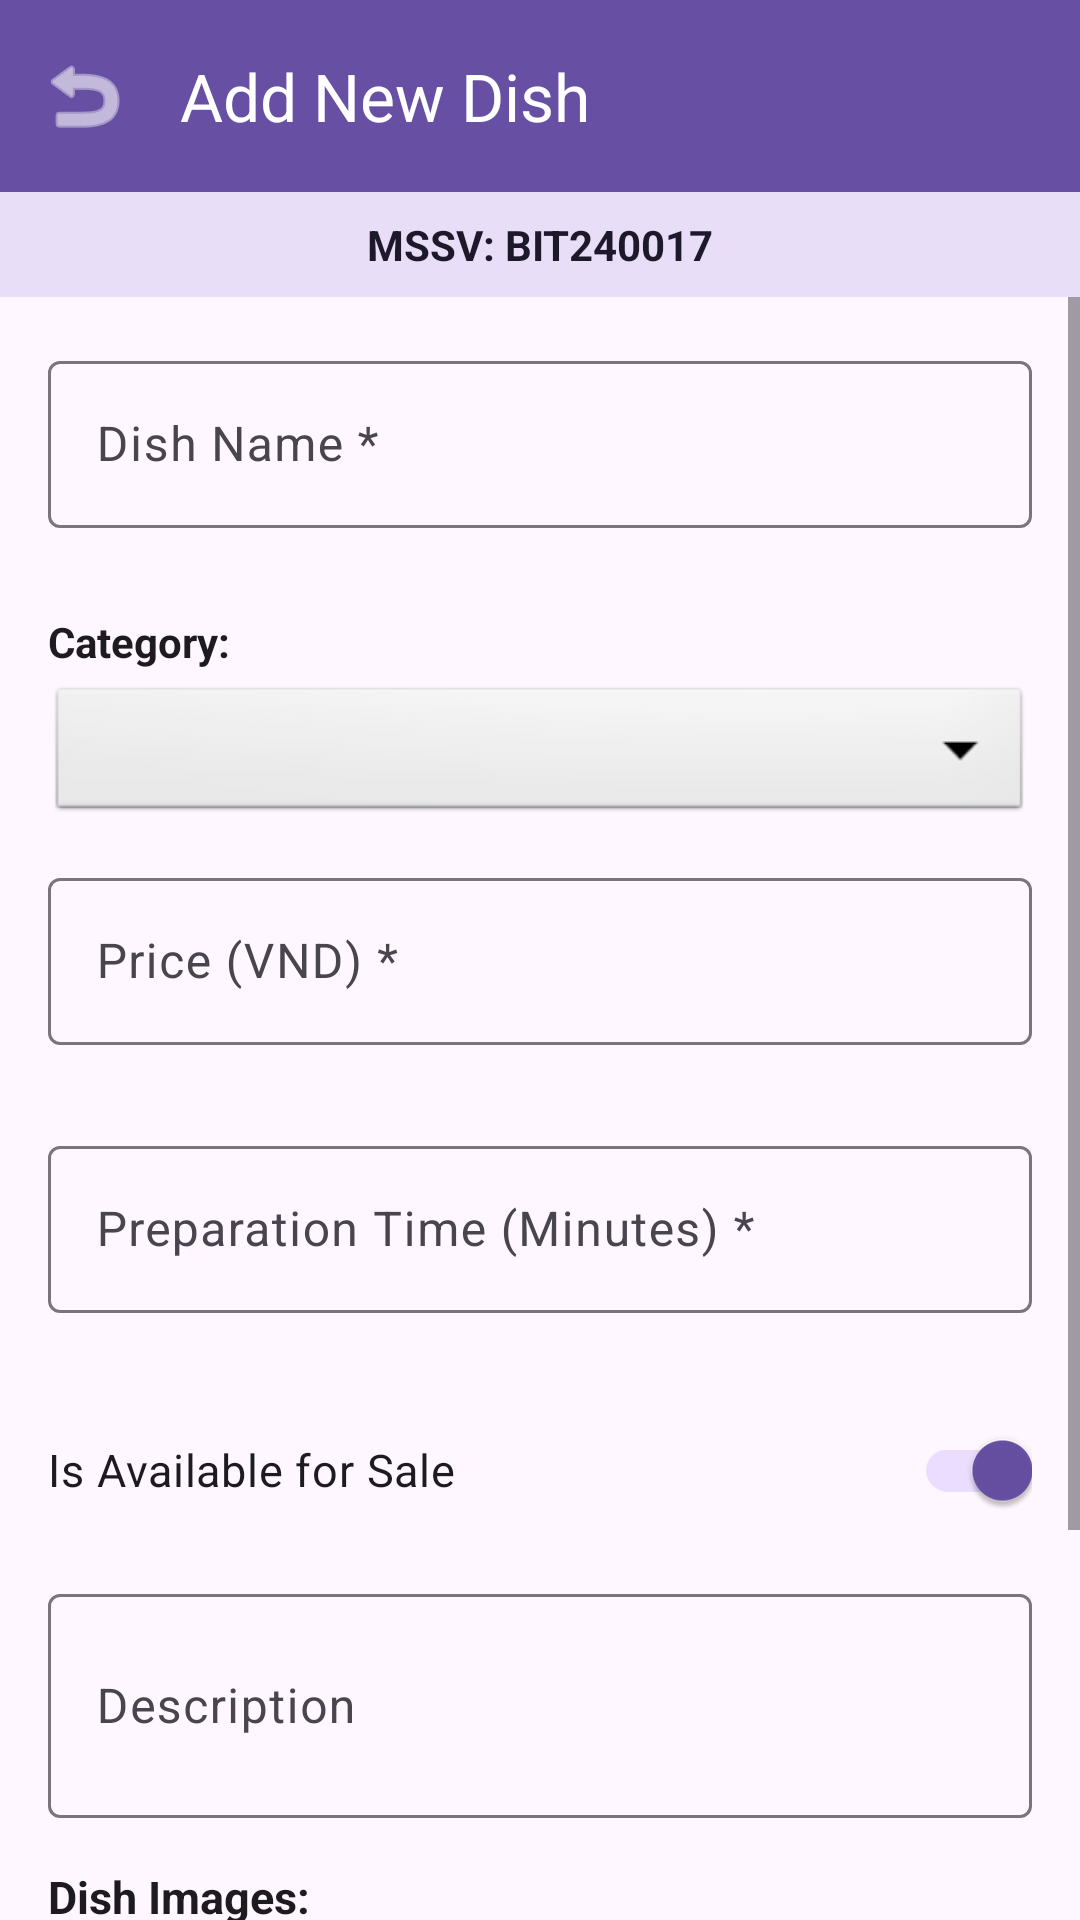

Write the Android layout XML for this screen, with the resource values it uses.
<!-- AndroidManifest.xml: application theme Theme.BIT240017_FoodManager -->
<!-- res/layout/activity_dish_add_edit.xml -->
<?xml version="1.0" encoding="utf-8"?>
<LinearLayout xmlns:android="http://schemas.android.com/apk/res/android"
    xmlns:app="http://schemas.android.com/apk/res-auto"
    android:layout_width="match_parent"
    android:layout_height="match_parent"
    android:orientation="vertical">

    <com.google.android.material.appbar.MaterialToolbar
        android:id="@+id/toolbar"
        android:layout_width="match_parent"
        android:layout_height="?attr/actionBarSize"
        android:background="?attr/colorPrimary"
        app:title="@string/title_add_dish"
        app:titleTextColor="?attr/colorOnPrimary"
        app:navigationIcon="@android:drawable/ic_menu_revert"
        app:navigationIconTint="?attr/colorOnPrimary" />

    <TextView
        android:id="@+id/tvMssvHeader"
        android:layout_width="match_parent"
        android:layout_height="wrap_content"
        android:background="?attr/colorSecondaryContainer"
        android:padding="8dp"
        android:text="@string/mssv_display"
        android:textAlignment="center"
        android:textColor="?attr/colorOnSecondaryContainer"
        android:textStyle="bold" />

    <ScrollView
        android:layout_width="match_parent"
        android:layout_height="0dp"
        android:layout_weight="1">

        <LinearLayout
            android:layout_width="match_parent"
            android:layout_height="wrap_content"
            android:orientation="vertical"
            android:padding="16dp">

            
            <com.google.android.material.textfield.TextInputLayout
                android:id="@+id/tilDishName"
                android:layout_width="match_parent"
                android:layout_height="wrap_content"
                android:hint="@string/input_dish_name"
                app:errorEnabled="true">

                <com.google.android.material.textfield.TextInputEditText
                    android:id="@+id/etDishName"
                    android:layout_width="match_parent"
                    android:layout_height="wrap_content"
                    android:inputType="textCapWords" />

            </com.google.android.material.textfield.TextInputLayout>

            
            <TextView
                android:layout_width="match_parent"
                android:layout_height="wrap_content"
                android:layout_marginTop="8dp"
                android:text="@string/label_category"
                android:textSize="14sp"
                android:textStyle="bold"
                android:textColor="?attr/colorOnSurface" />

            <Spinner
                android:id="@+id/spCategory"
                android:layout_width="match_parent"
                android:layout_height="48dp"
                android:layout_marginTop="4dp"
                android:background="@android:drawable/btn_dropdown" />

            
            <com.google.android.material.textfield.TextInputLayout
                android:id="@+id/tilPrice"
                android:layout_width="match_parent"
                android:layout_height="wrap_content"
                android:layout_marginTop="12dp"
                android:hint="@string/input_price"
                app:errorEnabled="true">

                <com.google.android.material.textfield.TextInputEditText
                    android:id="@+id/etPrice"
                    android:layout_width="match_parent"
                    android:layout_height="wrap_content"
                    android:inputType="numberDecimal" />

            </com.google.android.material.textfield.TextInputLayout>

            
            <com.google.android.material.textfield.TextInputLayout
                android:id="@+id/tilPrepTime"
                android:layout_width="match_parent"
                android:layout_height="wrap_content"
                android:layout_marginTop="8dp"
                android:hint="@string/input_prep_time"
                app:errorEnabled="true">

                <com.google.android.material.textfield.TextInputEditText
                    android:id="@+id/etPrepTime"
                    android:layout_width="match_parent"
                    android:layout_height="wrap_content"
                    android:inputType="number" />

            </com.google.android.material.textfield.TextInputLayout>

            
            <com.google.android.material.switchmaterial.SwitchMaterial
                android:id="@+id/switchIsAvailable"
                android:layout_width="match_parent"
                android:layout_height="wrap_content"
                android:layout_marginTop="8dp"
                android:checked="true"
                android:text="@string/input_is_available"
                android:textSize="15sp" />

            
            <com.google.android.material.textfield.TextInputLayout
                android:id="@+id/tilDescription"
                android:layout_width="match_parent"
                android:layout_height="wrap_content"
                android:layout_marginTop="12dp"
                android:hint="@string/input_description">

                <com.google.android.material.textfield.TextInputEditText
                    android:id="@+id/etDescription"
                    android:layout_width="match_parent"
                    android:layout_height="wrap_content"
                    android:inputType="textMultiLine"
                    android:minLines="2" />

            </com.google.android.material.textfield.TextInputLayout>

            
            <TextView
                android:layout_width="match_parent"
                android:layout_height="wrap_content"
                android:layout_marginTop="16dp"
                android:text="@string/label_images"
                android:textSize="15sp"
                android:textStyle="bold"
                android:textColor="?attr/colorOnSurface" />

            <LinearLayout
                android:layout_width="match_parent"
                android:layout_height="wrap_content"
                android:layout_marginTop="4dp"
                android:orientation="horizontal">

                <com.google.android.material.textfield.TextInputLayout
                    android:id="@+id/tilImageUrl"
                    android:layout_width="0dp"
                    android:layout_height="wrap_content"
                    android:layout_weight="1"
                    android:hint="@string/input_image_url">

                    <com.google.android.material.textfield.TextInputEditText
                        android:id="@+id/etImageUrl"
                        android:layout_width="match_parent"
                        android:layout_height="wrap_content"
                        android:inputType="textUri" />

                </com.google.android.material.textfield.TextInputLayout>

                <com.google.android.material.button.MaterialButton
                    android:id="@+id/btnAddImage"
                    style="@style/Widget.MaterialComponents.Button.OutlinedButton"
                    android:layout_width="wrap_content"
                    android:layout_height="wrap_content"
                    android:layout_gravity="center_vertical"
                    android:layout_marginStart="8dp"
                    android:text="@string/btn_add_image" />

            </LinearLayout>

            <androidx.recyclerview.widget.RecyclerView
                android:id="@+id/rvImageUrls"
                android:layout_width="match_parent"
                android:layout_height="wrap_content"
                android:layout_marginTop="8dp" />

            
            <com.google.android.material.button.MaterialButton
                android:id="@+id/btnSaveDish"
                style="@style/Widget.MaterialComponents.Button"
                android:layout_width="match_parent"
                android:layout_height="56dp"
                android:layout_marginTop="24dp"
                android:text="@string/btn_save"
                android:textSize="16sp" />

        </LinearLayout>

    </ScrollView>

</LinearLayout>
<!-- resources referenced by this layout -->
<resources>
  <string name="btn_add_image">Add Image URL</string>
  <string name="btn_save">Save Dish</string>
  <string name="input_description">Description</string>
  <string name="input_dish_name">Dish Name *</string>
  <string name="input_image_url">Image URL</string>
  <string name="input_is_available">Is Available for Sale</string>
  <string name="input_prep_time">Preparation Time (Minutes) *</string>
  <string name="input_price">Price (VND) *</string>
  <string name="label_category">Category:</string>
  <string name="label_images">Dish Images:</string>
  <string name="mssv_display">MSSV: BIT240017</string>
  <string name="title_add_dish">Add New Dish</string>
  <style name="Theme.BIT240017_FoodManager" parent="Base.Theme.BIT240017_FoodManager" />
  <style name="Base.Theme.BIT240017_FoodManager" parent="Theme.Material3.DayNight.NoActionBar">
          
          
      </style>
</resources>
